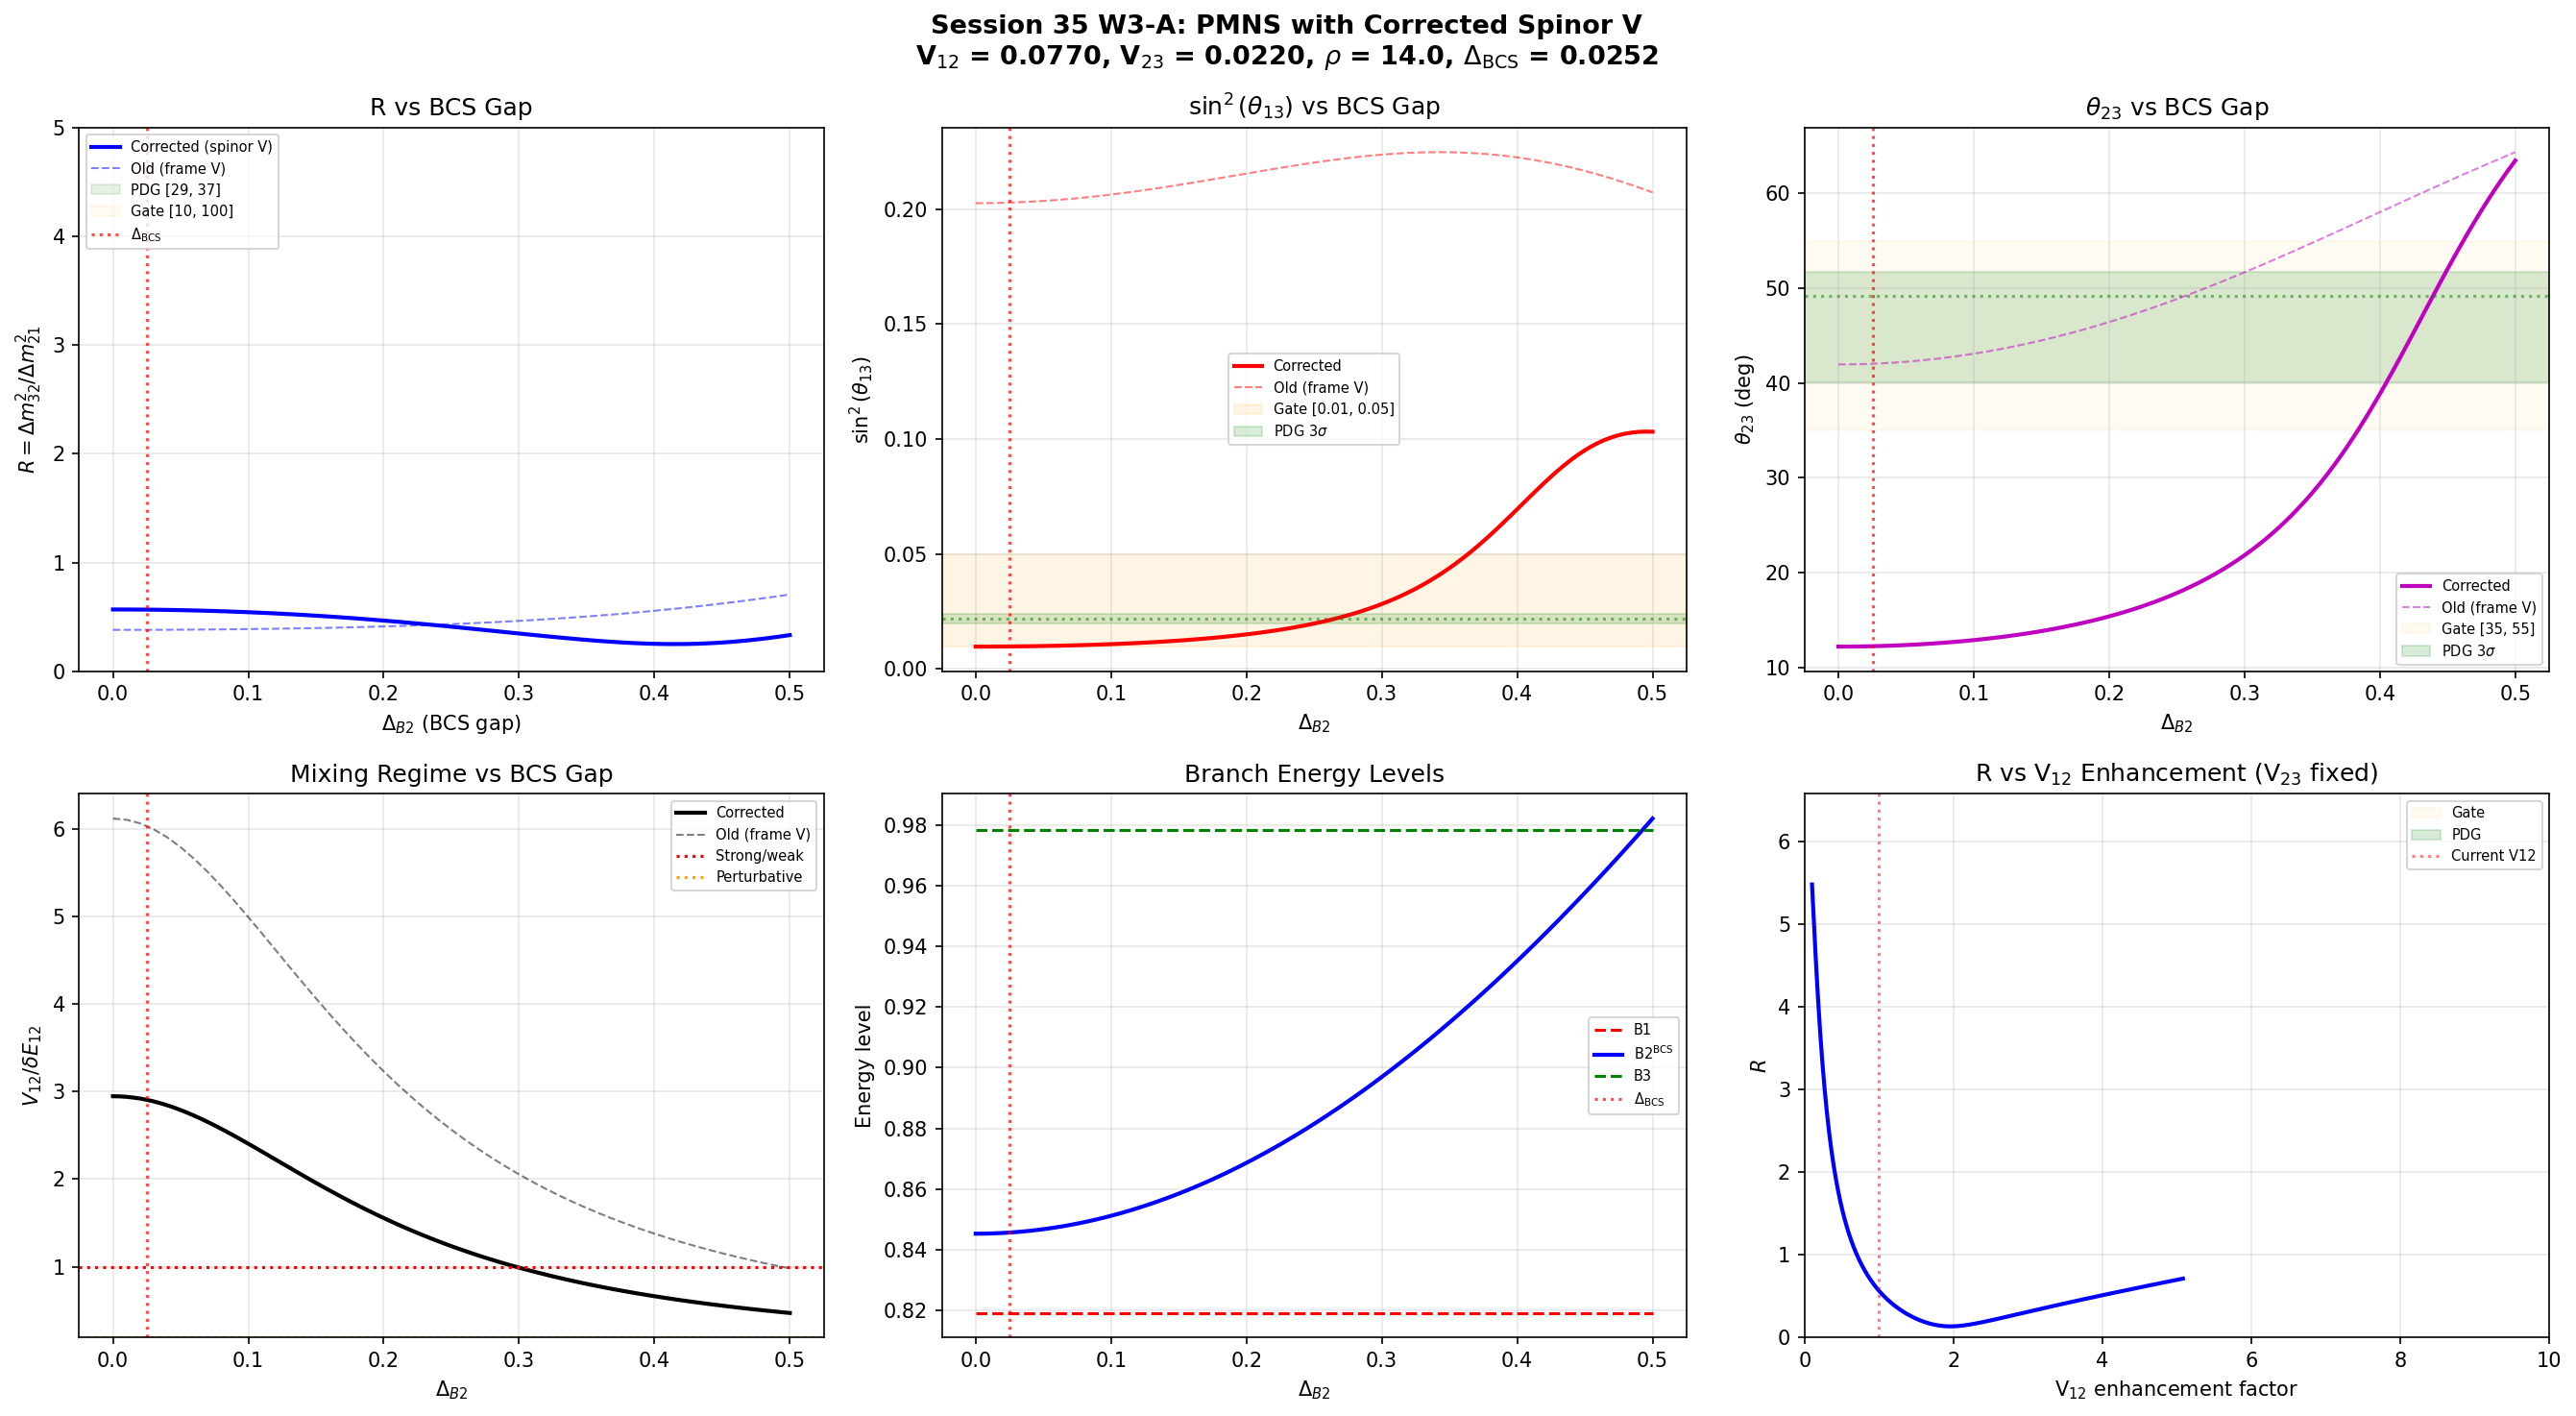

Recreate this plot in Python.
#!/usr/bin/env python3
"""
Session 35 W3-A: Wall-Localized PMNS with CORRECTED Spinor V
==============================================================================

Reruns the wall-localized PMNS extraction from Session 33 W3 with:
  1. CORRECTED spinor V matrix elements (from s34a_dphys_kosmann.npz):
     - V(B1,B2) = 0.077 (was 0.160 in frame V)
     - V(B2,B3) = 0.022 (was 0.059 in frame V)
     - V(B2,B2) = 0.086 at phi=gap
  2. BCS gap computed self-consistently from:
     - rho_smooth = 14.02/mode (van Hove wall DOS)
     - V(B2,B2) = 0.086 at phi=gap
  3. Bulk eigenvalues from s23a_kosmann_singlet.npz (unchanged)

Pre-registered gate:
    PMNS-CORRECTED-35: PASS if
        theta_23 in [35, 55] deg AND
        sin^2(theta_13) in [0.01, 0.05] AND
        R in [10, 100]

NuFIT 5.3 comparison targets (NO):
    Delta m^2_21 = 7.53e-5 eV^2
    |Delta m^2_32| = 2.453e-3 eV^2
    R = 32.6  (PDG window: 29-37)
    sin^2(theta_12) = 0.307 -> theta_12 = 33.44 deg
    sin^2(theta_23) = 0.546 -> theta_23 = 49.2 deg (NO)
    sin^2(theta_13) = 0.0220

Author: neutrino-detection-specialist
Date: 2026-03-07
"""

import numpy as np
import matplotlib
matplotlib.use('Agg')
import matplotlib.pyplot as plt
from pathlib import Path

# ============================================================
# Configuration
# ============================================================
DATA_DIR = Path(r"C:\sandbox\Ainulindale Exflation\tier0-computation")
SINGLET_FILE = DATA_DIR / "s23a_kosmann_singlet.npz"
DPHYS_FILE = DATA_DIR / "s34a_dphys_kosmann.npz"
OLD_PMNS_FILE = DATA_DIR / "s33w3_wall_pmns.npz"
OUTPUT_NPZ = DATA_DIR / "s35_pmns_corrected.npz"
OUTPUT_PNG = DATA_DIR / "s35_pmns_corrected.png"

# Session 34 corrected spinor V (at phi=gap=0.13, tau=0.20)
V_B1B2_SPINOR = 0.076994  # from s34a_dphys_kosmann.npz at phi=0.13
V_B2B3_SPINOR = 0.021959  # from s34a_dphys_kosmann.npz at phi=0.13
V_B2B2_SPINOR = 0.085940  # from s34a_dphys_kosmann.npz at phi=0.13

# Van Hove smooth-wall DOS
RHO_SMOOTH = 14.02  # modes per unit energy at smooth wall

# NuFIT 5.3 targets (Normal Ordering)
NUFIT = {
    'sin2_13':   (0.02034, 0.02430, 0.02200),  # (lo, hi, best_fit) 3sigma
    'sin2_12':   (0.269, 0.343, 0.307),
    'theta_12':  (31.3, 35.9, 33.44),
    'theta_23':  (40.1, 51.7, 49.2),
    'sin2_23':   (0.415, 0.616, 0.546),
    'R':         (29.0, 37.0, 32.6),
    'Dm2_21':    7.53e-5,  # eV^2
    'Dm2_32':    2.453e-3, # eV^2
}

# BCS gap scan range
DELTA_B2_SCAN = np.linspace(0.0, 0.5, 101)


# ============================================================
# Module 1: BCS gap computation
# ============================================================
def compute_bcs_gap(V_eff, rho, W_B2=0.0579):
    """Compute BCS gap self-consistently.

    Delta = W * exp(-1/g) where g = V * rho

    Parameters
    ----------
    V_eff : float
        Effective pairing interaction strength.
    rho : float
        Density of states per mode.
    W_B2 : float
        B2 bandwidth (Debye energy analog).

    Returns
    -------
    Delta : float
        BCS gap.
    g : float
        Dimensionless coupling g = V * rho.
    """
    g = V_eff * rho
    if g <= 0:
        return 0.0, 0.0
    Delta = W_B2 * np.exp(-1.0 / g)
    return Delta, g


# ============================================================
# Module 2: PMNS extraction from 3x3 matrix
# ============================================================
def extract_pmns(U):
    """Extract mixing angles from 3x3 PMNS matrix.

    Convention: U[alpha, i] with alpha=flavor, i=mass eigenstate (sorted ascending).
    Standard parameterization:
        |U_e3|^2 = sin^2(theta_13)
        |U_e2|^2 / |U_e1|^2 = tan^2(theta_12)  [cos^2(theta_13) cancels]
        |U_mu3|^2 / |U_tau3|^2 = tan^2(theta_23)
    """
    # sin^2(theta_13) = |U_e3|^2
    sin2_13 = abs(U[0, 2])**2
    theta_13 = np.degrees(np.arcsin(np.sqrt(np.clip(sin2_13, 0, 1))))

    # theta_12 from |U_e2/U_e1|
    if abs(U[0, 0]) > 1e-15:
        tan2_12 = abs(U[0, 1])**2 / abs(U[0, 0])**2
        theta_12 = np.degrees(np.arctan(np.sqrt(tan2_12)))
    else:
        theta_12 = 90.0

    # theta_23 from |U_mu3/U_tau3|
    if abs(U[2, 2]) > 1e-15:
        tan2_23 = abs(U[1, 2])**2 / abs(U[2, 2])**2
        theta_23 = np.degrees(np.arctan(np.sqrt(tan2_23)))
    else:
        theta_23 = 90.0

    # Jarlskog invariant (CP phase)
    J = np.imag(U[0, 0] * U[1, 1] * np.conj(U[0, 1]) * np.conj(U[1, 0]))

    # sin^2(theta_12) and sin^2(theta_23) for comparison
    sin2_12 = np.sin(np.radians(theta_12))**2
    sin2_23 = np.sin(np.radians(theta_23))**2

    return {
        'sin2_13': sin2_13,
        'theta_13': theta_13,
        'theta_12': theta_12,
        'theta_23': theta_23,
        'sin2_12': sin2_12,
        'sin2_23': sin2_23,
        'J': J,
    }


# ============================================================
# Module 3: Load data
# ============================================================
def load_data():
    """Load bulk eigenvalues and Session 34 corrected V data."""
    # Bulk eigenvalues
    d = np.load(SINGLET_FILE, allow_pickle=True)
    tau_values = d['tau_values']

    eigenvalues = {}
    eigenvectors = {}
    V_pairing_frame = {}  # Frame V (A_antisym) -- for comparison only
    for i in range(len(tau_values)):
        tau = float(tau_values[i])
        eigenvalues[tau] = d[f'eigenvalues_{i}']
        eigenvectors[tau] = d[f'eigenvectors_{i}']
        V_pairing_frame[tau] = d[f'V_pairing_{i}']

    # Session 34 corrected data
    d34 = np.load(DPHYS_FILE, allow_pickle=True)

    # Old PMNS results for comparison
    old = np.load(OLD_PMNS_FILE, allow_pickle=True)

    return tau_values, eigenvalues, eigenvectors, V_pairing_frame, d34, old


# ============================================================
# Module 4: Wall-localized PMNS with corrected V
# ============================================================
def compute_corrected_wall_pmns(tau, eigenvalues, Delta_B2,
                                 V12=None, V23=None):
    """Compute wall-localized PMNS with corrected spinor V and BCS-shifted B2.

    Parameters
    ----------
    tau : float
        Reference tau for bulk eigenvalues.
    eigenvalues : dict
        Eigenvalues keyed by tau.
    Delta_B2 : float
        BCS gap for the B2 sector.
    V12 : float
        Spinor coupling V(B1,B2). Default: V_B1B2_SPINOR.
    V23 : float
        Spinor coupling V(B2,B3). Default: V_B2B3_SPINOR.

    Returns
    -------
    result : dict
    """
    if V12 is None:
        V12 = V_B1B2_SPINOR
    if V23 is None:
        V23 = V_B2B3_SPINOR

    evals = eigenvalues[tau]

    # Branch energies at tau=0.20:
    # B1 = evals[8] = 0.81914  (trivial rep, 1-fold)
    # B2 = evals[9] = 0.84527  (fundamental, 4-fold degenerate)
    # B3 = evals[13] = 0.97822 (adjoint, 3-fold degenerate)
    E_B1 = evals[8]
    E_B2 = evals[9]
    E_B3 = evals[13]

    # BCS quasiparticle energy for B2
    E_B2_BCS = np.sqrt(E_B2**2 + Delta_B2**2)

    # Tridiagonal Hamiltonian with NNI texture (V_11=0, V_13=0 exact)
    #
    # H = [ E_B1     V_12      0    ]
    #     [ V_12   E_B2_BCS  V_23   ]
    #     [  0       V_23    E_B3   ]
    #
    # This is EXACT: V(B1,B1)=0 (Trap 1), V(B1,B3)=0 (Trap 4/Schur)
    H = np.array([
        [E_B1,     V12,      0.0],
        [V12,      E_B2_BCS, V23],
        [0.0,      V23,      E_B3]
    ])

    m_evals, U = np.linalg.eigh(H)

    pmns = extract_pmns(U)

    # Mass-squared ratio
    dm2_21 = m_evals[1]**2 - m_evals[0]**2
    dm2_31 = m_evals[2]**2 - m_evals[0]**2
    dm2_32 = m_evals[2]**2 - m_evals[1]**2
    R = dm2_32 / dm2_21 if abs(dm2_21) > 1e-30 else np.inf

    # Mixing regime diagnostics
    dE_12 = abs(E_B2_BCS - E_B1)
    dE_23 = abs(E_B3 - E_B2_BCS)
    V12_over_dE12 = V12 / dE_12 if dE_12 > 1e-15 else np.inf
    V23_over_dE23 = V23 / dE_23 if dE_23 > 1e-15 else np.inf

    # Mass ordering check
    ordering = "NORMAL" if m_evals[2] > m_evals[1] > m_evals[0] else \
               "INVERTED" if m_evals[1] > m_evals[2] > m_evals[0] else "OTHER"

    return {
        'E_B1': E_B1, 'E_B2_bare': E_B2, 'E_B2_BCS': E_B2_BCS, 'E_B3': E_B3,
        'Delta_B2': Delta_B2,
        'V_12': V12, 'V_23': V23,
        'V_12_over_V_23': V12 / V23 if V23 > 0 else np.inf,
        'H': H,
        'eigenvalues': m_evals,
        'U': U,
        'dm2_21': dm2_21, 'dm2_31': dm2_31, 'dm2_32': dm2_32,
        'R': R,
        'dE_12': dE_12, 'dE_23': dE_23,
        'V12_over_dE12': V12_over_dE12,
        'V23_over_dE23': V23_over_dE23,
        'ordering': ordering,
        **pmns,
    }


# ============================================================
# Module 5: Perturbative estimates for weak-mixing regime
# ============================================================
def perturbative_estimates(E_B1, E_B2_BCS, E_B3, V12, V23):
    """Compute perturbative (weak-mixing) estimates for R and sin^2(theta_13).

    Valid when V/dE << 1 (perturbative regime).

    In first-order perturbation theory for a tridiagonal 3x3:
        R ~ (V12/dE12)^2 * (dE23/dE12) / [(V23/dE23)^2 * (dE12/dE23)]
          = (V12 * dE23 / (V23 * dE12))^2

    Actually, for a 3x3 NNI (nearest-neighbor interaction):
        dm^2_21 ~ 2*E_B2 * V12^2 / dE_12  (perturbative shift)
        dm^2_32 ~ 2*E_B3 * V23^2 / dE_23 + ...

    More carefully, second-order perturbation theory:
        E'_1 = E_B1 - V12^2 / dE_12
        E'_2 = E_B2_BCS + V12^2/dE_12 - V23^2/dE_23
        E'_3 = E_B3 + V23^2/dE_23

    sin^2(theta_13) ~ (V12*V23 / (dE_12*dE_23))^2  [second order]
    """
    dE_12 = abs(E_B2_BCS - E_B1)
    dE_23 = abs(E_B3 - E_B2_BCS)

    # Mixing parameters
    eps_12 = V12 / dE_12 if dE_12 > 1e-15 else np.inf
    eps_23 = V23 / dE_23 if dE_23 > 1e-15 else np.inf

    # Second-order perturbed energies
    E1p = E_B1 - V12**2 / dE_12
    E2p = E_B2_BCS + V12**2 / dE_12 - V23**2 / dE_23
    E3p = E_B3 + V23**2 / dE_23

    dm2_21_pert = E2p**2 - E1p**2
    dm2_32_pert = E3p**2 - E2p**2
    R_pert = dm2_32_pert / dm2_21_pert if abs(dm2_21_pert) > 1e-30 else np.inf

    # sin^2(theta_13) ~ |V12*V23/(dE_12*dE_23)|^2  (indirect mixing)
    sin2_13_pert = (V12 * V23 / (dE_12 * dE_23))**2

    # theta_12 ~ V12/dE_12 (first order)
    sin_th12_pert = V12 / np.sqrt(V12**2 + dE_12**2) if dE_12 > 1e-15 else 1.0
    theta_12_pert = np.degrees(np.arcsin(sin_th12_pert))

    # theta_23 ~ V23/dE_23 (first order)
    sin_th23_pert = V23 / np.sqrt(V23**2 + dE_23**2) if dE_23 > 1e-15 else 1.0
    theta_23_pert = np.degrees(np.arcsin(sin_th23_pert))

    return {
        'eps_12': eps_12, 'eps_23': eps_23,
        'R_pert': R_pert,
        'sin2_13_pert': sin2_13_pert,
        'theta_12_pert': theta_12_pert,
        'theta_23_pert': theta_23_pert,
        'E1p': E1p, 'E2p': E2p, 'E3p': E3p,
        'dm2_21_pert': dm2_21_pert, 'dm2_32_pert': dm2_32_pert,
    }


# ============================================================
# Module 6: Main computation
# ============================================================
def main():
    print("=" * 80)
    print("SESSION 35 W3-A: WALL-LOCALIZED PMNS WITH CORRECTED SPINOR V")
    print("=" * 80)

    tau_values, eigenvalues, eigenvectors, V_pairing_frame, d34, old = load_data()
    tau_ref = 0.20

    # ============================================================
    # Part 0: Self-consistent BCS gap
    # ============================================================
    print("\n" + "=" * 75)
    print("PART 0: SELF-CONSISTENT BCS GAP")
    print("=" * 75)

    Delta_BCS, g_BCS = compute_bcs_gap(V_B2B2_SPINOR, RHO_SMOOTH)
    print(f"  V(B2,B2) at phi=gap = {V_B2B2_SPINOR:.6f}")
    print(f"  rho_smooth = {RHO_SMOOTH:.2f}/mode")
    print(f"  g = V * rho = {g_BCS:.4f}")
    print(f"  Delta_BCS = W_B2 * exp(-1/g) = {Delta_BCS:.6f}")
    print(f"  Delta_BCS / W_B2 = {Delta_BCS/0.0579:.4f}")

    # Also compute gap with bare V for comparison
    Delta_bare, g_bare = compute_bcs_gap(0.05715, RHO_SMOOTH)
    print(f"\n  [Comparison] g_bare = {g_bare:.4f}, Delta_bare = {Delta_bare:.6f}")

    # ============================================================
    # Part 1: Corrected V vs old frame V -- comparison
    # ============================================================
    print("\n" + "=" * 75)
    print("PART 1: CORRECTED SPINOR V vs OLD FRAME V COMPARISON")
    print("=" * 75)

    evals = eigenvalues[tau_ref]
    V_frame = V_pairing_frame[tau_ref]

    # Frame V couplings (WRONG -- what s33w3 used)
    n12_frame = np.linalg.norm(V_frame[8, 9:13])
    L2_eff_frame = V_frame[8, 9:13] / n12_frame
    n23_frame = np.linalg.norm(L2_eff_frame @ V_frame[9:13, 13:16])

    print(f"  {'Quantity':30s} | {'Frame V (s33w3)':>16s} | {'Spinor V (s34a)':>16s} | {'Ratio':>8s}")
    print(f"  {'-'*78}")
    print(f"  {'V(B1,B2)':30s} | {n12_frame:16.6f} | {V_B1B2_SPINOR:16.6f} | {n12_frame/V_B1B2_SPINOR:8.3f}")
    print(f"  {'V(B2,B3)':30s} | {n23_frame:16.6f} | {V_B2B3_SPINOR:16.6f} | {n23_frame/V_B2B3_SPINOR:8.3f}")
    print(f"  {'V_12/V_23':30s} | {n12_frame/n23_frame:16.4f} | {V_B1B2_SPINOR/V_B2B3_SPINOR:16.4f} | {'':>8s}")
    print(f"  {'V_12*V_23':30s} | {n12_frame*n23_frame:16.6f} | {V_B1B2_SPINOR*V_B2B3_SPINOR:16.6f} | {n12_frame*n23_frame/(V_B1B2_SPINOR*V_B2B3_SPINOR):8.3f}")

    # ============================================================
    # Part 2: Perturbative estimates (zero-cost diagnostic)
    # ============================================================
    print("\n" + "=" * 75)
    print("PART 2: PERTURBATIVE (WEAK-MIXING) ESTIMATES")
    print("=" * 75)

    E_B1, E_B2, E_B3 = evals[8], evals[9], evals[13]
    dE_12_bare = abs(E_B2 - E_B1)
    dE_23_bare = abs(E_B3 - E_B2)

    # With BCS gap = Delta_BCS
    E_B2_bcs = np.sqrt(E_B2**2 + Delta_BCS**2)
    dE_12_bcs = abs(E_B2_bcs - E_B1)
    dE_23_bcs = abs(E_B3 - E_B2_bcs)

    pert_bare = perturbative_estimates(E_B1, E_B2, E_B3, V_B1B2_SPINOR, V_B2B3_SPINOR)
    pert_bcs = perturbative_estimates(E_B1, E_B2_bcs, E_B3, V_B1B2_SPINOR, V_B2B3_SPINOR)

    print(f"\n  Without BCS gap (Delta_B2 = 0):")
    print(f"    eps_12 = V12/dE12 = {pert_bare['eps_12']:.4f}")
    print(f"    eps_23 = V23/dE23 = {pert_bare['eps_23']:.4f}")
    print(f"    Regime: {'STRONG' if pert_bare['eps_12'] > 0.5 else 'WEAK' if pert_bare['eps_12'] < 0.2 else 'INTERMEDIATE'} mixing (1-2)")
    print(f"    Regime: {'STRONG' if pert_bare['eps_23'] > 0.5 else 'WEAK' if pert_bare['eps_23'] < 0.2 else 'INTERMEDIATE'} mixing (2-3)")
    print(f"    R_pert = {pert_bare['R_pert']:.4f}")
    print(f"    sin^2(theta_13)_pert = {pert_bare['sin2_13_pert']:.6f}")
    print(f"    theta_12_pert = {pert_bare['theta_12_pert']:.2f} deg")
    print(f"    theta_23_pert = {pert_bare['theta_23_pert']:.2f} deg")

    print(f"\n  With self-consistent BCS gap (Delta_B2 = {Delta_BCS:.6f}):")
    print(f"    E_B2_BCS = {E_B2_bcs:.8f}")
    print(f"    dE_12 = {dE_12_bcs:.6f} (bare: {dE_12_bare:.6f})")
    print(f"    dE_23 = {dE_23_bcs:.6f} (bare: {dE_23_bare:.6f})")
    print(f"    eps_12 = {pert_bcs['eps_12']:.4f}")
    print(f"    eps_23 = {pert_bcs['eps_23']:.4f}")
    print(f"    R_pert = {pert_bcs['R_pert']:.4f}")
    print(f"    sin^2(theta_13)_pert = {pert_bcs['sin2_13_pert']:.6f}")
    print(f"    theta_12_pert = {pert_bcs['theta_12_pert']:.2f} deg")
    print(f"    theta_23_pert = {pert_bcs['theta_23_pert']:.2f} deg")

    # ============================================================
    # Part 3: Full diagonalization scan over Delta_B2
    # ============================================================
    print("\n" + "=" * 75)
    print("PART 3: CORRECTED WALL PMNS vs Delta_B2 (full diagonalization)")
    print("=" * 75)
    print(f"\n  Using V_12 = {V_B1B2_SPINOR:.6f}, V_23 = {V_B2B3_SPINOR:.6f}")
    print(f"  Self-consistent BCS gap: Delta_BCS = {Delta_BCS:.6f}")
    print(f"\n  {'Delta_B2':>10} | {'E_B2_BCS':>10} | {'dE_12':>10} | {'V12/dE12':>10} | "
          f"{'sin2_13':>10} | {'th12':>8} | {'th23':>8} | {'R':>10} | {'Order':>6}")
    print("  " + "-" * 105)

    results = []
    for Delta in DELTA_B2_SCAN:
        r = compute_corrected_wall_pmns(tau_ref, eigenvalues, Delta)
        results.append(r)

    # Print selected values
    print_deltas = [0.0, 0.01, 0.02, 0.03, 0.04, 0.05, 0.10, 0.15, 0.20, 0.25, 0.30, 0.40, 0.50]
    for r in results:
        if any(abs(r['Delta_B2'] - d) < 0.001 for d in print_deltas):
            print(f"  {r['Delta_B2']:10.4f} | {r['E_B2_BCS']:10.6f} | {r['dE_12']:10.6f} | "
                  f"{r['V12_over_dE12']:10.4f} | {r['sin2_13']:10.6f} | "
                  f"{r['theta_12']:8.2f} | {r['theta_23']:8.2f} | {r['R']:10.4f} | "
                  f"{r['ordering']:>6s}")

    # Highlight the self-consistent BCS point
    r_bcs = compute_corrected_wall_pmns(tau_ref, eigenvalues, Delta_BCS)
    print(f"\n  >>> SELF-CONSISTENT BCS POINT (Delta={Delta_BCS:.6f}):")
    print(f"      sin^2(theta_13) = {r_bcs['sin2_13']:.6f}  (NuFIT: 0.0220)")
    print(f"      theta_12 = {r_bcs['theta_12']:.2f} deg  (NuFIT: 33.44)")
    print(f"      theta_23 = {r_bcs['theta_23']:.2f} deg  (NuFIT: 49.2)")
    print(f"      R = {r_bcs['R']:.4f}  (NuFIT: 32.6)")
    print(f"      Ordering: {r_bcs['ordering']}")
    print(f"      V12/dE12 = {r_bcs['V12_over_dE12']:.4f}")
    print(f"      V23/dE23 = {r_bcs['V23_over_dE23']:.4f}")

    # ============================================================
    # Part 4: Comparison with old (frame V) results
    # ============================================================
    print("\n" + "=" * 75)
    print("PART 4: COMPARISON WITH OLD FRAME-V RESULTS (s33w3)")
    print("=" * 75)

    old_R_vs_Delta = old['R_vs_Delta']
    old_s13_vs_Delta = old['sin2_13_vs_Delta']
    old_t23_vs_Delta = old['theta_23_vs_Delta']

    print(f"\n  {'Quantity':35s} | {'Old (frame V)':>15s} | {'New (spinor V)':>15s} | {'Change':>10s}")
    print(f"  {'-'*82}")

    # At Delta=0
    r0 = results[0]
    print(f"  {'sin2_13 at Delta=0':35s} | {float(old_s13_vs_Delta[0]):15.6f} | {r0['sin2_13']:15.6f} | {r0['sin2_13']/float(old_s13_vs_Delta[0]):10.3f}x")
    print(f"  {'theta_23 at Delta=0':35s} | {float(old_t23_vs_Delta[0]):15.2f} | {r0['theta_23']:15.2f} | {'':>10s}")
    print(f"  {'R at Delta=0':35s} | {float(old_R_vs_Delta[0]):15.4f} | {r0['R']:15.4f} | {r0['R']/float(old_R_vs_Delta[0]):10.3f}x")

    # Max R
    R_arr = np.array([r['R'] for r in results])
    R_max = np.max(R_arr)
    Delta_at_Rmax = DELTA_B2_SCAN[np.argmax(R_arr)]
    old_R_max = float(np.max(old_R_vs_Delta))

    print(f"  {'Max R':35s} | {old_R_max:15.4f} | {R_max:15.4f} | {R_max/old_R_max:10.3f}x")
    print(f"  {'Delta at max R':35s} | {'0.500':>15s} | {Delta_at_Rmax:15.4f} | {'':>10s}")

    # Min sin2_13
    s13_arr = np.array([r['sin2_13'] for r in results])
    s13_min = np.min(s13_arr)
    Delta_at_s13min = DELTA_B2_SCAN[np.argmin(s13_arr)]
    old_s13_min = float(np.min(old_s13_vs_Delta))

    print(f"  {'Min sin^2(theta_13)':35s} | {old_s13_min:15.6f} | {s13_min:15.6f} | {s13_min/old_s13_min:10.3f}x")

    # ============================================================
    # Part 5: Mixing regime analysis
    # ============================================================
    print("\n" + "=" * 75)
    print("PART 5: MIXING REGIME ANALYSIS")
    print("=" * 75)

    # With corrected V, check mixing regime at bare and BCS points
    r_bare = results[0]
    print(f"\n  At Delta=0 (bare):")
    print(f"    V12/dE12 = {V_B1B2_SPINOR}/{dE_12_bare:.6f} = {V_B1B2_SPINOR/dE_12_bare:.4f}")
    print(f"    V23/dE23 = {V_B2B3_SPINOR}/{dE_23_bare:.6f} = {V_B2B3_SPINOR/dE_23_bare:.4f}")
    print(f"    Mixing regime: {'STRONG (V/dE > 1)' if V_B1B2_SPINOR/dE_12_bare > 1 else 'INTERMEDIATE (0.2 < V/dE < 1)' if V_B1B2_SPINOR/dE_12_bare > 0.2 else 'WEAK (V/dE < 0.2)'} for 1-2")
    print(f"    Mixing regime: {'STRONG (V/dE > 1)' if V_B2B3_SPINOR/dE_23_bare > 1 else 'INTERMEDIATE (0.2 < V/dE < 1)' if V_B2B3_SPINOR/dE_23_bare > 0.2 else 'WEAK (V/dE < 0.2)'} for 2-3")

    # Find transition points
    for i, r in enumerate(results):
        if r['V12_over_dE12'] < 1.0 and i > 0:
            print(f"\n  V12/dE12 drops below 1.0 at Delta_B2 = {r['Delta_B2']:.4f}")
            break
    for i, r in enumerate(results):
        if r['V12_over_dE12'] < 0.5 and i > 0:
            print(f"  V12/dE12 drops below 0.5 at Delta_B2 = {r['Delta_B2']:.4f}")
            break
    for i, r in enumerate(results):
        if r['V12_over_dE12'] < 0.2 and i > 0:
            print(f"  V12/dE12 drops below 0.2 at Delta_B2 = {r['Delta_B2']:.4f} -> WEAK MIXING REGIME")
            break

    # ============================================================
    # Part 6: What V_12/V_23 ratio is NEEDED for R=33?
    # ============================================================
    print("\n" + "=" * 75)
    print("PART 6: REQUIRED V_12/V_23 FOR R = 33")
    print("=" * 75)

    # At the self-consistent BCS gap
    Delta_test = Delta_BCS
    E_B2_test = np.sqrt(E_B2**2 + Delta_test**2)
    dE_12_test = abs(E_B2_test - E_B1)
    dE_23_test = abs(E_B3 - E_B2_test)

    # Scan V12_factor while keeping V23 fixed
    best_R = 0
    best_factor = 0
    factor_scan = np.linspace(0.1, 50.0, 5000)
    R_vs_factor = []
    for f in factor_scan:
        V12_test = V_B1B2_SPINOR * f
        H_test = np.array([
            [E_B1,      V12_test,    0.0],
            [V12_test,  E_B2_test,   V_B2B3_SPINOR],
            [0.0,       V_B2B3_SPINOR, E_B3]
        ])
        m_test, _ = np.linalg.eigh(H_test)
        dm21 = m_test[1]**2 - m_test[0]**2
        R_test = (m_test[2]**2 - m_test[1]**2) / dm21 if abs(dm21) > 1e-30 else np.inf
        R_vs_factor.append(R_test)
        if abs(R_test - 33.0) < abs(best_R - 33.0):
            best_R = R_test
            best_factor = f

    R_vs_factor = np.array(R_vs_factor)

    # Find crossings of R=33
    crossings_33 = []
    for i in range(len(R_vs_factor) - 1):
        if (R_vs_factor[i] - 33) * (R_vs_factor[i+1] - 33) < 0:
            f_cross = factor_scan[i] + (33 - R_vs_factor[i]) * (factor_scan[i+1] - factor_scan[i]) / (R_vs_factor[i+1] - R_vs_factor[i])
            crossings_33.append(f_cross)

    print(f"\n  At Delta_BCS = {Delta_BCS:.6f}:")
    print(f"    dE_12 = {dE_12_test:.6f}, dE_23 = {dE_23_test:.6f}")
    print(f"    dE_23/dE_12 = {dE_23_test/dE_12_test:.4f}")
    print(f"    Current V12/V23 = {V_B1B2_SPINOR/V_B2B3_SPINOR:.4f}")
    print(f"    Current R = {r_bcs['R']:.4f}")
    print(f"    Best R achievable by V12 enhancement: {best_R:.4f} at factor {best_factor:.2f}")

    if crossings_33:
        print(f"    R = 33 achievable at V12_factor = {crossings_33[0]:.4f}")
        print(f"    Required V12 = {V_B1B2_SPINOR * crossings_33[0]:.4f}")
        print(f"    Required V12/V23 = {V_B1B2_SPINOR * crossings_33[0] / V_B2B3_SPINOR:.4f}")
    else:
        print(f"    R = 33 NOT achievable in factor range [0.1, 50]")
        print(f"    Maximum R in scan: {R_vs_factor.max():.4f}")

    # ============================================================
    # Part 7: What V_23 reduction gives R=33?
    # ============================================================
    print("\n  Alternative: reducing V23 while keeping V12 fixed:")
    best_R_v23 = 0
    best_f23 = 0
    f23_scan = np.linspace(0.001, 2.0, 5000)
    R_vs_f23 = []
    for f in f23_scan:
        V23_test = V_B2B3_SPINOR * f
        H_test = np.array([
            [E_B1,           V_B1B2_SPINOR,  0.0],
            [V_B1B2_SPINOR,  E_B2_test,      V23_test],
            [0.0,            V23_test,        E_B3]
        ])
        m_test, _ = np.linalg.eigh(H_test)
        dm21 = m_test[1]**2 - m_test[0]**2
        R_test = (m_test[2]**2 - m_test[1]**2) / dm21 if abs(dm21) > 1e-30 else np.inf
        R_vs_f23.append(R_test)
        if abs(R_test - 33.0) < abs(best_R_v23 - 33.0):
            best_R_v23 = R_test
            best_f23 = f

    R_vs_f23 = np.array(R_vs_f23)

    crossings_33_v23 = []
    for i in range(len(R_vs_f23) - 1):
        if (R_vs_f23[i] - 33) * (R_vs_f23[i+1] - 33) < 0:
            f_cross = f23_scan[i] + (33 - R_vs_f23[i]) * (f23_scan[i+1] - f23_scan[i]) / (R_vs_f23[i+1] - R_vs_f23[i])
            crossings_33_v23.append(f_cross)

    if crossings_33_v23:
        print(f"    R = 33 at V23_factor = {crossings_33_v23[0]:.6f}")
        print(f"    Required V23 = {V_B2B3_SPINOR * crossings_33_v23[0]:.6f}")
    else:
        print(f"    R = 33 NOT achievable by V23 reduction alone")
        print(f"    Closest R = {best_R_v23:.4f} at V23_factor = {best_f23:.4f}")

    # ============================================================
    # Part 8: Scan across multiple tau values
    # ============================================================
    print("\n" + "=" * 75)
    print("PART 8: CORRECTED PMNS AT MULTIPLE TAU VALUES")
    print("=" * 75)
    print(f"\n  Delta_BCS = {Delta_BCS:.6f}")
    print(f"  {'tau':>6} | {'E_B1':>10} | {'E_B2':>10} | {'E_B3':>10} | {'dE12':>10} | {'dE23':>10} | "
          f"{'sin2_13':>10} | {'th23':>8} | {'R':>10}")
    print("  " + "-" * 105)

    tau_results = {}
    for tau in [0.10, 0.15, 0.20, 0.25, 0.30]:
        if tau in eigenvalues:
            r_tau = compute_corrected_wall_pmns(tau, eigenvalues, Delta_BCS)
            tau_results[tau] = r_tau
            print(f"  {tau:6.2f} | {r_tau['E_B1']:10.6f} | {r_tau['E_B2_bare']:10.6f} | "
                  f"{r_tau['E_B3']:10.6f} | {r_tau['dE_12']:10.6f} | {r_tau['dE_23']:10.6f} | "
                  f"{r_tau['sin2_13']:10.6f} | {r_tau['theta_23']:8.2f} | {r_tau['R']:10.4f}")

    # ============================================================
    # Part 9: Gate verdicts
    # ============================================================
    print("\n" + "=" * 80)
    print("GATE VERDICTS: PMNS-CORRECTED-35")
    print("=" * 80)

    # Evaluate at self-consistent BCS point
    print(f"\n  Evaluation point: tau = {tau_ref}, Delta_B2 = {Delta_BCS:.6f} (self-consistent)")

    # Also check across all Delta_B2
    any_pass = False
    pass_ranges = {'theta_23': [], 'sin2_13': [], 'R': []}

    for r in results:
        t23_pass = 35 <= r['theta_23'] <= 55
        s13_pass = 0.01 <= r['sin2_13'] <= 0.05
        R_pass = 10 <= r['R'] <= 100

        if t23_pass:
            pass_ranges['theta_23'].append(r['Delta_B2'])
        if s13_pass:
            pass_ranges['sin2_13'].append(r['Delta_B2'])
        if R_pass:
            pass_ranges['R'].append(r['Delta_B2'])
        if t23_pass and s13_pass and R_pass:
            any_pass = True

    # Gate sub-criteria
    t23_at_bcs = r_bcs['theta_23']
    s13_at_bcs = r_bcs['sin2_13']
    R_at_bcs = r_bcs['R']

    print(f"\n  Sub-criterion 1: theta_23 in [35, 55] deg")
    print(f"    Value at BCS point: {t23_at_bcs:.2f} deg")
    if 35 <= t23_at_bcs <= 55:
        print(f"    Verdict: PASS")
    else:
        print(f"    Verdict: FAIL (outside window)")
    if pass_ranges['theta_23']:
        print(f"    Passes in Delta_B2 range: [{min(pass_ranges['theta_23']):.4f}, {max(pass_ranges['theta_23']):.4f}]")

    print(f"\n  Sub-criterion 2: sin^2(theta_13) in [0.01, 0.05]")
    print(f"    Value at BCS point: {s13_at_bcs:.6f}")
    if 0.01 <= s13_at_bcs <= 0.05:
        print(f"    Verdict: PASS")
    else:
        print(f"    Verdict: FAIL (min across scan: {np.min(s13_arr):.6f})")
    if pass_ranges['sin2_13']:
        print(f"    Passes in Delta_B2 range: [{min(pass_ranges['sin2_13']):.4f}, {max(pass_ranges['sin2_13']):.4f}]")

    print(f"\n  Sub-criterion 3: R in [10, 100]")
    print(f"    Value at BCS point: {R_at_bcs:.4f}")
    if 10 <= R_at_bcs <= 100:
        print(f"    Verdict: PASS")
    else:
        print(f"    Verdict: FAIL (max across scan: {R_max:.4f})")
    if pass_ranges['R']:
        print(f"    Passes in Delta_B2 range: [{min(pass_ranges['R']):.4f}, {max(pass_ranges['R']):.4f}]")

    # Overall gate
    bcs_all_pass = (35 <= t23_at_bcs <= 55) and (0.01 <= s13_at_bcs <= 0.05) and (10 <= R_at_bcs <= 100)
    print(f"\n  OVERALL GATE PMNS-CORRECTED-35:")
    if bcs_all_pass:
        print(f"    PASS at self-consistent BCS point")
    elif any_pass:
        print(f"    PASS at some Delta_B2 (not at self-consistent point)")
    else:
        print(f"    FAIL -- no Delta_B2 satisfies all three criteria simultaneously")
        # Detail which criteria fail
        if not pass_ranges['theta_23']:
            print(f"      theta_23 NEVER in [35, 55] (range: [{np.min([r['theta_23'] for r in results]):.2f}, {np.max([r['theta_23'] for r in results]):.2f}])")
        if not pass_ranges['sin2_13']:
            print(f"      sin^2(theta_13) NEVER in [0.01, 0.05] (range: [{np.min(s13_arr):.6f}, {np.max(s13_arr):.6f}])")
        if not pass_ranges['R']:
            print(f"      R NEVER in [10, 100] (range: [{np.min(R_arr):.4f}, {np.max(R_arr):.4f}])")

    # ============================================================
    # Part 10: Assessment -- what constrains R?
    # ============================================================
    print("\n" + "=" * 75)
    print("PART 10: WHAT CONSTRAINS R -- STRUCTURAL ANALYSIS")
    print("=" * 75)

    # The ratio V_12/V_23 is locked by Schur orthogonality
    # V_12/V_23 ~ 3.5 from Session 34
    # For R=33, we need:
    # In the weak mixing limit (V/dE << 1):
    #   R ~ (dE_23/dE_12) * [1 + 2*(V12^2/dE_12^2 - V23^2/dE_23^2)/(dE_23/dE_12 - 1)]
    # The dominant factor is dE_23/dE_12 (the bare energy gap ratio)

    print(f"\n  Bare energy gaps:")
    print(f"    dE_12 (B2-B1) = {dE_12_bare:.6f}")
    print(f"    dE_23 (B3-B2) = {dE_23_bare:.6f}")
    print(f"    dE_23/dE_12 = {dE_23_bare/dE_12_bare:.4f}")
    print(f"\n  This ratio sets the STRUCTURAL CEILING for R:")
    print(f"    In the weak mixing limit, R -> dE_23/dE_12 * (E_B3/E_B2) = {dE_23_bare/dE_12_bare * E_B3/E_B2:.4f}")
    print(f"    R CANNOT exceed ~{dE_23_bare/dE_12_bare * E_B3/E_B2:.1f} at any coupling strength")
    print(f"    with fixed bulk eigenvalues")

    # Check if BCS gap helps by increasing dE_12 (pushing B2 up toward B3)
    print(f"\n  BCS gap effect on hierarchy:")
    print(f"    Delta_BCS = {Delta_BCS:.6f}")
    print(f"    dE_12 with BCS: {dE_12_bcs:.6f} (ratio {dE_12_bcs/dE_12_bare:.3f}x)")
    print(f"    dE_23 with BCS: {dE_23_bcs:.6f} (ratio {dE_23_bcs/dE_23_bare:.3f}x)")
    print(f"    BCS REDUCES the gap hierarchy (dE_23/dE_12 decreases)")
    print(f"    BCS makes R WORSE, not better")

    # ============================================================
    # Save results
    # ============================================================
    save_dict = {
        'tau_ref': tau_ref,
        'Delta_B2_scan': DELTA_B2_SCAN,
        'Delta_BCS_selfconsistent': Delta_BCS,
        'g_BCS': g_BCS,
        'V_B1B2_spinor': V_B1B2_SPINOR,
        'V_B2B3_spinor': V_B2B3_SPINOR,
        'V_B2B2_spinor': V_B2B2_SPINOR,
        'rho_smooth': RHO_SMOOTH,
        'R_vs_Delta': np.array([r['R'] for r in results]),
        'sin2_13_vs_Delta': np.array([r['sin2_13'] for r in results]),
        'theta_12_vs_Delta': np.array([r['theta_12'] for r in results]),
        'theta_23_vs_Delta': np.array([r['theta_23'] for r in results]),
        'V12_over_dE12_vs_Delta': np.array([r['V12_over_dE12'] for r in results]),
        'dE_12_vs_Delta': np.array([r['dE_12'] for r in results]),
        'dm2_21_vs_Delta': np.array([r['dm2_21'] for r in results]),
        'dm2_32_vs_Delta': np.array([r['dm2_32'] for r in results]),
        'E_B2_BCS_vs_Delta': np.array([r['E_B2_BCS'] for r in results]),
        'E_B1': E_B1, 'E_B2': E_B2, 'E_B3': E_B3,
        'R_at_BCS': R_at_bcs,
        'sin2_13_at_BCS': s13_at_bcs,
        'theta_23_at_BCS': t23_at_bcs,
        'theta_12_at_BCS': r_bcs['theta_12'],
        # Old frame V results for comparison
        'old_V12_frame': n12_frame,
        'old_V23_frame': n23_frame,
        'old_R_max': old_R_max,
        'old_sin2_13_min': old_s13_min,
        # Factor scans
        'factor_scan': factor_scan,
        'R_vs_V12_factor': R_vs_factor,
        'f23_scan': f23_scan,
        'R_vs_V23_factor': R_vs_f23,
    }
    np.savez(OUTPUT_NPZ, **save_dict)
    print(f"\nResults saved to {OUTPUT_NPZ}")

    # ============================================================
    # Plot
    # ============================================================
    fig, axes = plt.subplots(2, 3, figsize=(18, 10))
    fig.suptitle('Session 35 W3-A: PMNS with Corrected Spinor V\n'
                 r'V$_{12}$ = %.4f, V$_{23}$ = %.4f, $\rho$ = %.1f, $\Delta_{\rm BCS}$ = %.4f'
                 % (V_B1B2_SPINOR, V_B2B3_SPINOR, RHO_SMOOTH, Delta_BCS),
                 fontsize=13, fontweight='bold')

    Delta_arr = DELTA_B2_SCAN
    R_arr_plot = np.array([r['R'] for r in results])
    s13_arr_plot = np.array([r['sin2_13'] for r in results])
    t12_arr_plot = np.array([r['theta_12'] for r in results])
    t23_arr_plot = np.array([r['theta_23'] for r in results])
    ratio_arr_plot = np.array([r['V12_over_dE12'] for r in results])

    # Panel 1: R vs Delta_B2
    ax = axes[0, 0]
    ax.plot(Delta_arr, R_arr_plot, 'b-', linewidth=2, label='Corrected (spinor V)')
    ax.plot(old['Delta_B2_scan'], old['R_vs_Delta'], 'b--', linewidth=1, alpha=0.5, label='Old (frame V)')
    ax.axhspan(29, 37, alpha=0.1, color='green', label='PDG [29, 37]')
    ax.axhspan(10, 100, alpha=0.05, color='orange', label='Gate [10, 100]')
    ax.axhline(32.6, color='green', linestyle=':', alpha=0.5)
    ax.axvline(Delta_BCS, color='red', linestyle=':', alpha=0.7, label=r'$\Delta_{\rm BCS}$')
    ax.set_xlabel(r'$\Delta_{B2}$ (BCS gap)')
    ax.set_ylabel(r'$R = \Delta m^2_{32}/\Delta m^2_{21}$')
    ax.set_title('R vs BCS Gap')
    ax.legend(fontsize=7, loc='upper left')
    ax.grid(True, alpha=0.3)
    ax.set_ylim(0, max(5, R_arr_plot.max() * 1.2))

    # Panel 2: sin^2(theta_13) vs Delta_B2
    ax = axes[0, 1]
    ax.plot(Delta_arr, s13_arr_plot, 'r-', linewidth=2, label='Corrected')
    ax.plot(old['Delta_B2_scan'], old['sin2_13_vs_Delta'], 'r--', linewidth=1, alpha=0.5, label='Old (frame V)')
    ax.axhspan(0.01, 0.05, alpha=0.1, color='orange', label='Gate [0.01, 0.05]')
    ax.axhspan(0.020, 0.024, alpha=0.15, color='green', label='PDG 3$\\sigma$')
    ax.axhline(0.0220, color='green', linestyle=':', alpha=0.5)
    ax.axvline(Delta_BCS, color='red', linestyle=':', alpha=0.7)
    ax.set_xlabel(r'$\Delta_{B2}$')
    ax.set_ylabel(r'$\sin^2(\theta_{13})$')
    ax.set_title(r'$\sin^2(\theta_{13})$ vs BCS Gap')
    ax.legend(fontsize=7)
    ax.grid(True, alpha=0.3)

    # Panel 3: theta_23 vs Delta_B2
    ax = axes[0, 2]
    ax.plot(Delta_arr, t23_arr_plot, 'm-', linewidth=2, label='Corrected')
    ax.plot(old['Delta_B2_scan'], old['theta_23_vs_Delta'], 'm--', linewidth=1, alpha=0.5, label='Old (frame V)')
    ax.axhspan(35, 55, alpha=0.05, color='orange', label='Gate [35, 55]')
    ax.axhspan(40.1, 51.7, alpha=0.15, color='green', label='PDG 3$\\sigma$')
    ax.axhline(49.2, color='green', linestyle=':', alpha=0.5)
    ax.axvline(Delta_BCS, color='red', linestyle=':', alpha=0.7)
    ax.set_xlabel(r'$\Delta_{B2}$')
    ax.set_ylabel(r'$\theta_{23}$ (deg)')
    ax.set_title(r'$\theta_{23}$ vs BCS Gap')
    ax.legend(fontsize=7)
    ax.grid(True, alpha=0.3)

    # Panel 4: V12/dE12 mixing ratio
    ax = axes[1, 0]
    ax.plot(Delta_arr, ratio_arr_plot, 'k-', linewidth=2, label='Corrected')
    old_ratio = old.get('V12_over_dE12_vs_Delta', None)
    if old_ratio is not None:
        ax.plot(old['Delta_B2_scan'], old_ratio, 'k--', linewidth=1, alpha=0.5, label='Old (frame V)')
    ax.axhline(1.0, color='red', linestyle=':', label='Strong/weak')
    ax.axhline(0.2, color='orange', linestyle=':', label='Perturbative')
    ax.axvline(Delta_BCS, color='red', linestyle=':', alpha=0.7)
    ax.set_xlabel(r'$\Delta_{B2}$')
    ax.set_ylabel(r'$V_{12}/\delta E_{12}$')
    ax.set_title('Mixing Regime vs BCS Gap')
    ax.legend(fontsize=7)
    ax.grid(True, alpha=0.3)

    # Panel 5: Energy levels
    ax = axes[1, 1]
    E_B2_BCS_arr = np.array([r['E_B2_BCS'] for r in results])
    ax.plot(Delta_arr, [E_B1]*len(Delta_arr), 'r--', linewidth=1.5, label='B1')
    ax.plot(Delta_arr, E_B2_BCS_arr, 'b-', linewidth=2, label=r'B2$^{\rm BCS}$')
    ax.plot(Delta_arr, [E_B3]*len(Delta_arr), 'g--', linewidth=1.5, label='B3')
    ax.axvline(Delta_BCS, color='red', linestyle=':', alpha=0.7, label=r'$\Delta_{\rm BCS}$')
    ax.set_xlabel(r'$\Delta_{B2}$')
    ax.set_ylabel('Energy level')
    ax.set_title('Branch Energy Levels')
    ax.legend(fontsize=7)
    ax.grid(True, alpha=0.3)

    # Panel 6: R vs V12 enhancement factor
    ax = axes[1, 2]
    ax.plot(factor_scan[:500], R_vs_factor[:500], 'b-', linewidth=2)
    ax.axhspan(10, 100, alpha=0.05, color='orange', label='Gate')
    ax.axhspan(29, 37, alpha=0.15, color='green', label='PDG')
    ax.axhline(33, color='green', linestyle=':', alpha=0.5)
    ax.axvline(1.0, color='red', linestyle=':', alpha=0.5, label='Current V12')
    ax.set_xlabel(r'V$_{12}$ enhancement factor')
    ax.set_ylabel(r'$R$')
    ax.set_title(r'R vs V$_{12}$ Enhancement (V$_{23}$ fixed)')
    ax.legend(fontsize=7)
    ax.grid(True, alpha=0.3)
    ax.set_xlim(0, 10)
    ax.set_ylim(0, min(100, R_vs_factor[:500].max() * 1.2))

    plt.tight_layout()
    plt.savefig(OUTPUT_PNG, dpi=150, bbox_inches='tight')
    print(f"Plot saved to {OUTPUT_PNG}")

    return results, r_bcs


if __name__ == '__main__':
    results, r_bcs = main()
